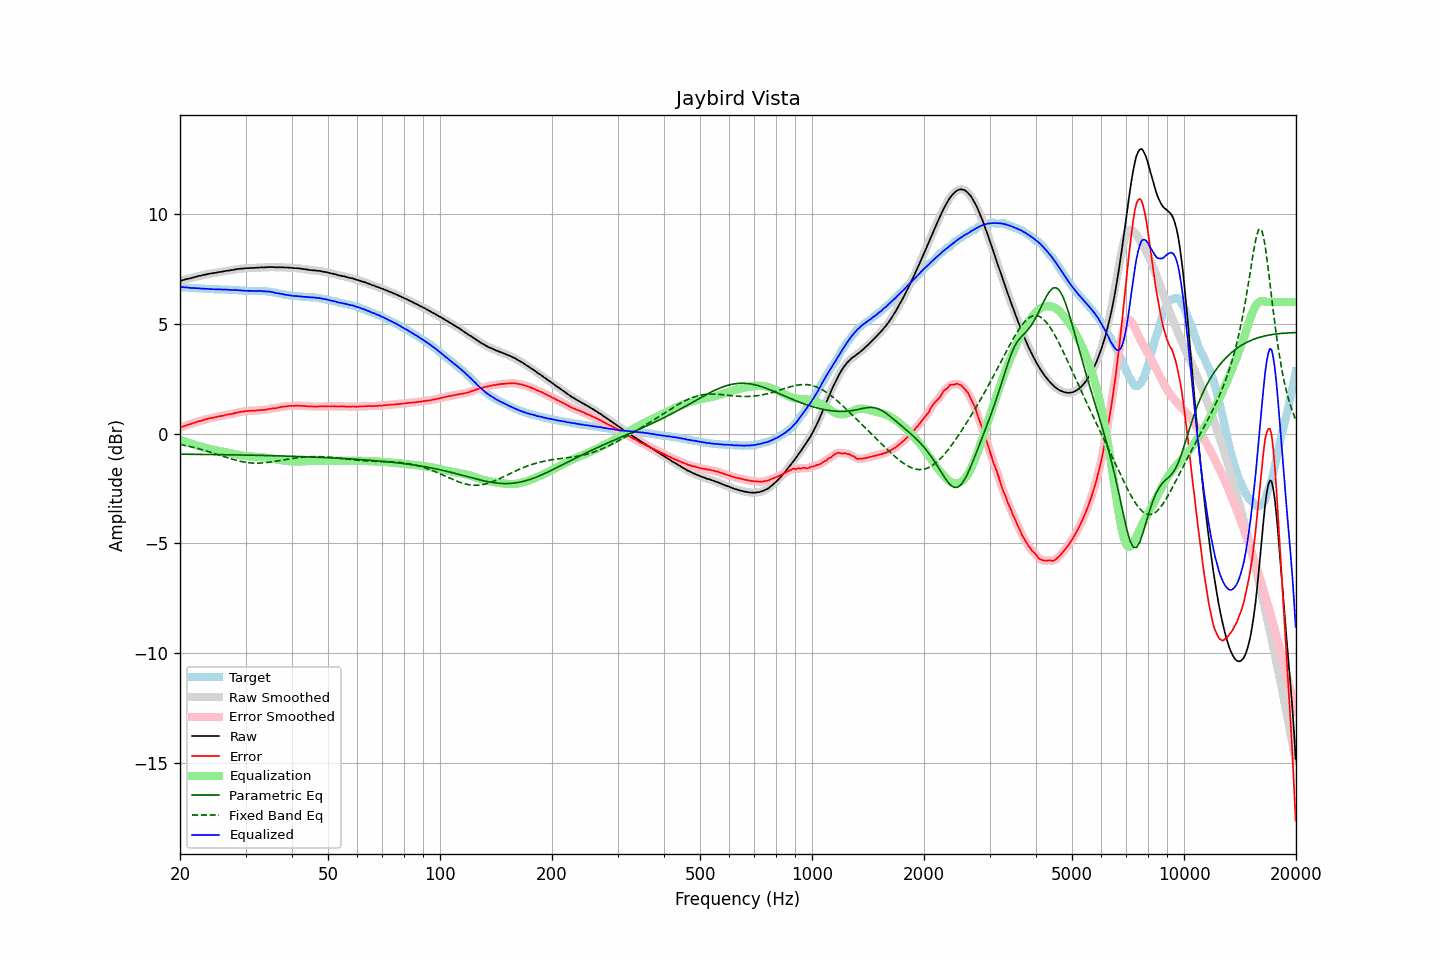

The file beside this chart, header and first rows:
frequency, raw, error, smoothed, error_smoothed, equalization, parametric_eq, fixed_band_eq, equalized_raw, equalized_smoothed, target
20.00, 6.95, 0.27, 6.95, 0.27, -0.27, -0.94, -0.49, 6.68, 6.68, 6.68
20.20, 6.98, 0.30, 6.98, 0.30, -0.30, -0.94, -0.51, 6.68, 6.68, 6.68
20.40, 7.00, 0.33, 7.00, 0.33, -0.33, -0.94, -0.52, 6.67, 6.67, 6.67
20.61, 7.02, 0.35, 7.02, 0.36, -0.35, -0.94, -0.54, 6.67, 6.67, 6.67
20.81, 7.04, 0.38, 7.04, 0.38, -0.38, -0.94, -0.55, 6.66, 6.66, 6.66
21.02, 7.06, 0.40, 7.06, 0.40, -0.40, -0.94, -0.57, 6.66, 6.65, 6.66
21.23, 7.07, 0.42, 7.07, 0.42, -0.43, -0.94, -0.59, 6.64, 6.65, 6.65
21.44, 7.09, 0.44, 7.09, 0.45, -0.45, -0.94, -0.60, 6.64, 6.64, 6.65
21.66, 7.11, 0.47, 7.11, 0.47, -0.47, -0.94, -0.62, 6.64, 6.63, 6.64
21.87, 7.13, 0.50, 7.13, 0.50, -0.50, -0.94, -0.64, 6.63, 6.63, 6.63
22.09, 7.15, 0.53, 7.15, 0.52, -0.52, -0.94, -0.66, 6.63, 6.63, 6.62
22.31, 7.17, 0.55, 7.17, 0.55, -0.54, -0.94, -0.68, 6.63, 6.63, 6.62
22.54, 7.19, 0.57, 7.19, 0.57, -0.57, -0.94, -0.70, 6.62, 6.62, 6.62
22.76, 7.20, 0.59, 7.20, 0.59, -0.59, -0.95, -0.72, 6.61, 6.61, 6.61
22.99, 7.22, 0.61, 7.22, 0.61, -0.61, -0.95, -0.74, 6.61, 6.61, 6.61
23.22, 7.24, 0.64, 7.24, 0.63, -0.63, -0.95, -0.76, 6.61, 6.60, 6.60
23.45, 7.25, 0.65, 7.25, 0.65, -0.65, -0.95, -0.78, 6.60, 6.60, 6.60
23.69, 7.27, 0.67, 7.27, 0.67, -0.67, -0.95, -0.80, 6.60, 6.60, 6.60
23.92, 7.28, 0.69, 7.28, 0.69, -0.69, -0.95, -0.82, 6.59, 6.59, 6.59
24.16, 7.30, 0.71, 7.29, 0.71, -0.71, -0.95, -0.85, 6.59, 6.59, 6.59
24.40, 7.30, 0.71, 7.31, 0.72, -0.72, -0.95, -0.87, 6.58, 6.58, 6.59
24.65, 7.32, 0.73, 7.32, 0.73, -0.74, -0.95, -0.89, 6.58, 6.58, 6.59
24.89, 7.33, 0.76, 7.33, 0.75, -0.75, -0.95, -0.92, 6.58, 6.58, 6.57
25.14, 7.34, 0.77, 7.34, 0.77, -0.77, -0.96, -0.94, 6.57, 6.58, 6.57
25.39, 7.36, 0.79, 7.36, 0.78, -0.78, -0.96, -0.97, 6.58, 6.57, 6.57
25.65, 7.37, 0.80, 7.37, 0.80, -0.80, -0.96, -0.99, 6.57, 6.57, 6.57
25.91, 7.38, 0.81, 7.38, 0.81, -0.81, -0.96, -1.01, 6.57, 6.57, 6.57
26.16, 7.39, 0.82, 7.39, 0.82, -0.83, -0.96, -1.04, 6.56, 6.57, 6.57
26.43, 7.41, 0.84, 7.41, 0.84, -0.84, -0.96, -1.06, 6.57, 6.57, 6.57
26.69, 7.42, 0.86, 7.42, 0.86, -0.86, -0.96, -1.09, 6.56, 6.56, 6.56
26.96, 7.43, 0.87, 7.43, 0.87, -0.87, -0.96, -1.11, 6.56, 6.56, 6.56
27.23, 7.44, 0.88, 7.44, 0.88, -0.89, -0.96, -1.13, 6.55, 6.55, 6.55
27.50, 7.45, 0.90, 7.45, 0.90, -0.90, -0.97, -1.15, 6.55, 6.55, 6.55
27.77, 7.46, 0.91, 7.46, 0.91, -0.92, -0.97, -1.17, 6.54, 6.55, 6.55
28.05, 7.48, 0.94, 7.48, 0.93, -0.93, -0.97, -1.20, 6.55, 6.54, 6.54
28.33, 7.49, 0.95, 7.49, 0.95, -0.95, -0.97, -1.21, 6.54, 6.54, 6.54
28.62, 7.50, 0.96, 7.50, 0.97, -0.96, -0.97, -1.23, 6.54, 6.54, 6.54
28.90, 7.51, 0.98, 7.51, 0.98, -0.98, -0.97, -1.25, 6.53, 6.53, 6.53
29.19, 7.52, 1.00, 7.52, 0.99, -0.99, -0.97, -1.27, 6.53, 6.52, 6.52
29.48, 7.52, 1.00, 7.52, 1.01, -1.01, -0.97, -1.28, 6.51, 6.52, 6.52
29.78, 7.53, 1.02, 7.53, 1.02, -1.02, -0.98, -1.30, 6.51, 6.51, 6.51
30.08, 7.54, 1.03, 7.54, 1.03, -1.02, -0.98, -1.31, 6.52, 6.51, 6.51
30.38, 7.54, 1.03, 7.54, 1.03, -1.03, -0.98, -1.32, 6.51, 6.51, 6.51
30.68, 7.54, 1.03, 7.54, 1.04, -1.04, -0.98, -1.33, 6.50, 6.51, 6.51
30.99, 7.55, 1.05, 7.55, 1.04, -1.04, -0.98, -1.33, 6.51, 6.50, 6.50
31.30, 7.55, 1.05, 7.55, 1.05, -1.05, -0.98, -1.34, 6.50, 6.50, 6.50
31.61, 7.55, 1.04, 7.55, 1.05, -1.05, -0.98, -1.34, 6.50, 6.50, 6.51
31.93, 7.56, 1.05, 7.56, 1.05, -1.05, -0.99, -1.34, 6.50, 6.50, 6.51
32.24, 7.56, 1.06, 7.56, 1.06, -1.06, -0.99, -1.34, 6.50, 6.50, 6.50
32.57, 7.57, 1.07, 7.57, 1.07, -1.06, -0.99, -1.34, 6.51, 6.51, 6.50
32.89, 7.57, 1.07, 7.57, 1.07, -1.07, -0.99, -1.34, 6.50, 6.50, 6.50
33.22, 7.58, 1.08, 7.57, 1.08, -1.08, -0.99, -1.34, 6.50, 6.50, 6.50
33.55, 7.57, 1.08, 7.58, 1.08, -1.09, -0.99, -1.33, 6.48, 6.49, 6.49
33.89, 7.58, 1.09, 7.58, 1.09, -1.10, -1.00, -1.32, 6.48, 6.48, 6.49
34.23, 7.58, 1.10, 7.58, 1.10, -1.10, -1.00, -1.32, 6.48, 6.48, 6.48
34.57, 7.59, 1.12, 7.59, 1.12, -1.11, -1.00, -1.31, 6.48, 6.47, 6.47
34.92, 7.59, 1.13, 7.59, 1.13, -1.12, -1.00, -1.30, 6.47, 6.47, 6.46
35.27, 7.59, 1.14, 7.59, 1.14, -1.14, -1.00, -1.29, 6.45, 6.45, 6.45
35.62, 7.59, 1.16, 7.59, 1.15, -1.15, -1.01, -1.28, 6.44, 6.44, 6.43
35.97, 7.58, 1.15, 7.58, 1.16, -1.16, -1.01, -1.26, 6.42, 6.42, 6.43
... 635 more rows
